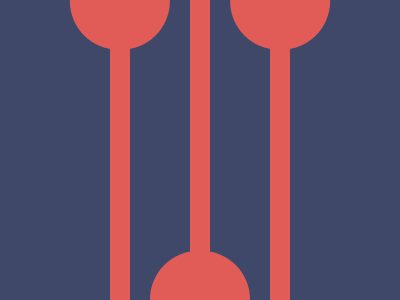

Here is a drawing made with CSS. Write the source that renders it.

<!-- Version 1 -->
<p><style>&{border-inline:110px solid#3F4869;background:linear-gradient(90deg,#E25C57 5vw,#3F4869 0)0/5pc;p{color:E25C57;scale:.61;height:160;border-radius:1in;box-shadow:-139q -151q,139q -151q,0 367q
</style>
